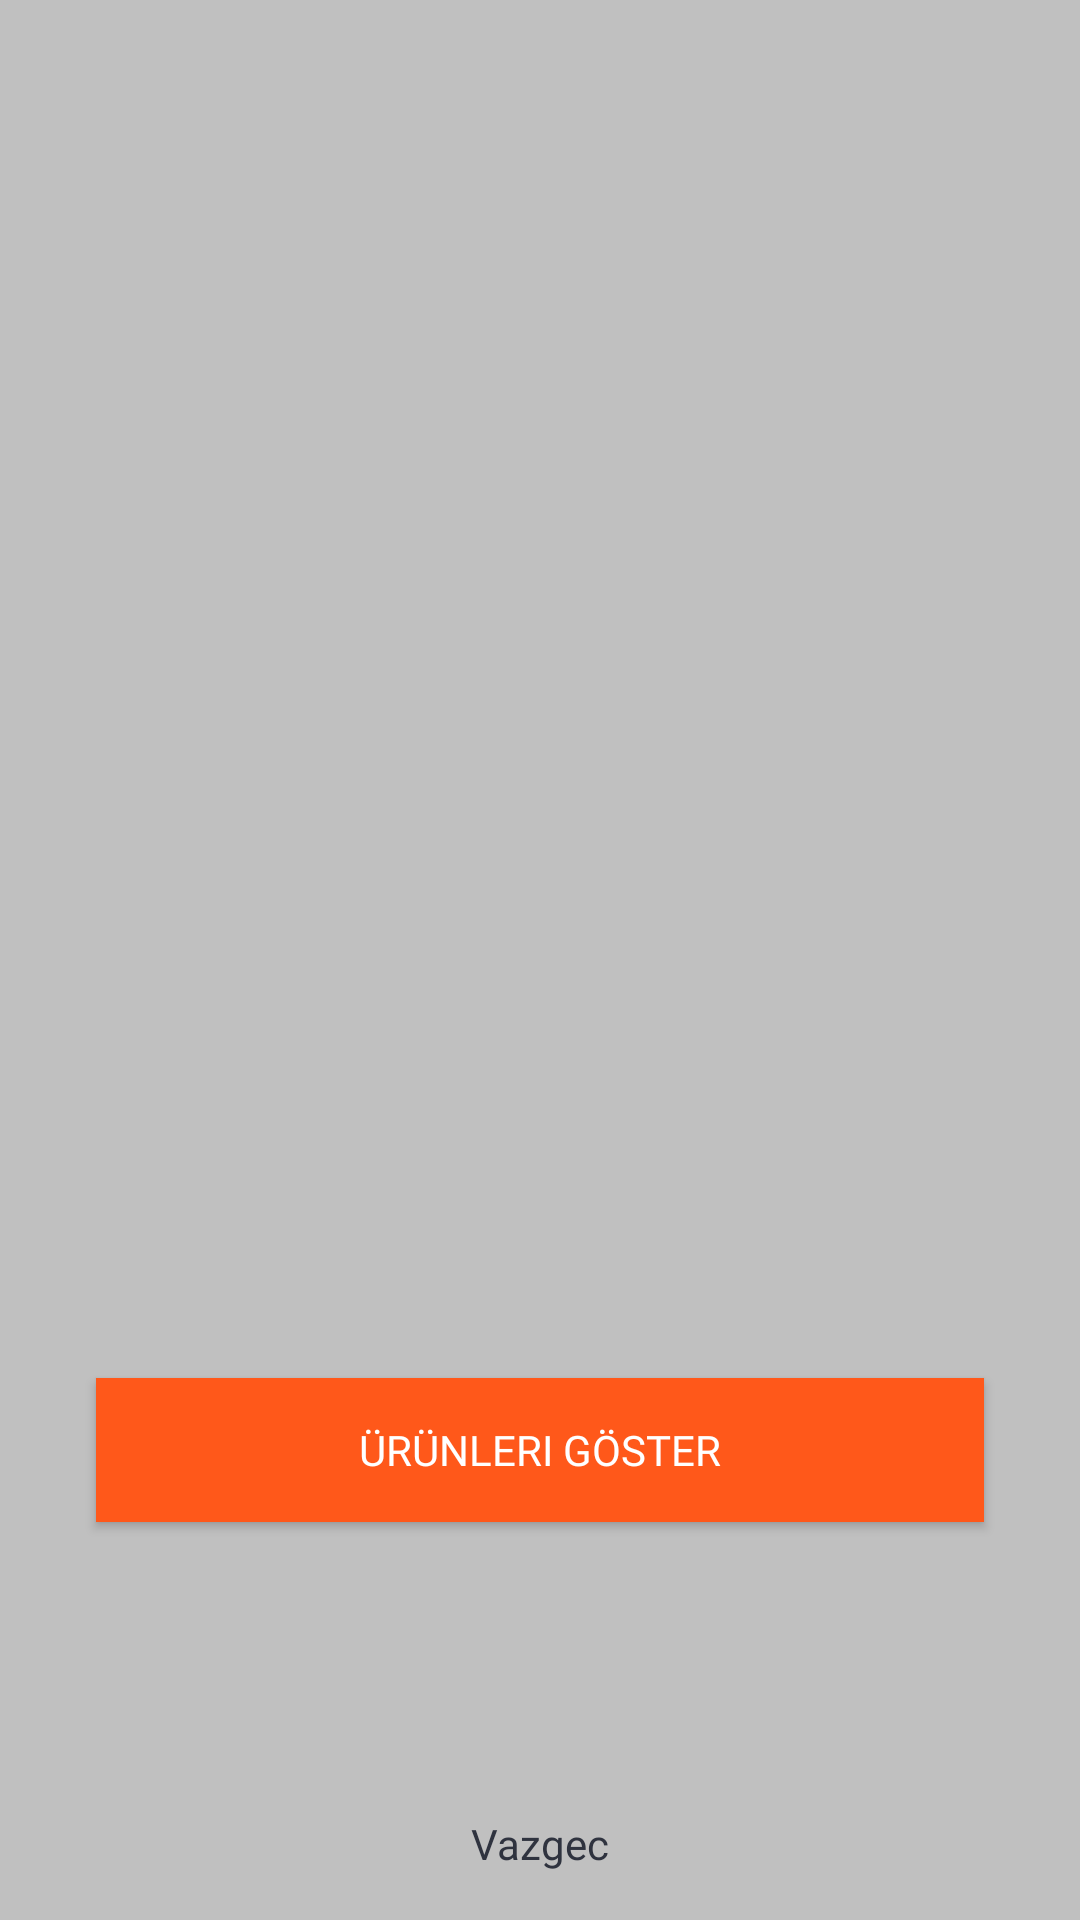

The Android layout XML behind this screen, and the referenced resources:
<!-- AndroidManifest.xml: application theme AppTheme -->
<!-- res/layout/dialog_filtrele.xml -->
<?xml version="1.0" encoding="utf-8"?>
<android.support.constraint.ConstraintLayout xmlns:android="http://schemas.android.com/apk/res/android"
    xmlns:app="http://schemas.android.com/apk/res-auto"
    xmlns:tools="http://schemas.android.com/tools"
    android:layout_width="match_parent"
    android:layout_height="400dp"
    android:background="@color/urundetay">

    <Spinner
        android:id="@+id/beden_spinner"
        android:layout_width="300dp"
        android:layout_height="50dp"
        android:layout_marginStart="24dp"
        android:layout_marginTop="16dp"
        android:layout_marginEnd="24dp"
        android:background="@drawable/uyelik_buton_color"
        app:layout_constraintBottom_toTopOf="@+id/renk_spinner"
        app:layout_constraintEnd_toEndOf="parent"
        app:layout_constraintHorizontal_bias="0.5"
        app:layout_constraintStart_toStartOf="parent"
        app:layout_constraintTop_toTopOf="parent"
        app:layout_constraintVertical_chainStyle="spread_inside" />

    <Spinner
        android:id="@+id/renk_spinner"
        android:layout_width="300dp"
        android:layout_height="50dp"
        android:layout_marginStart="24dp"
        android:layout_marginEnd="24dp"
        android:background="@drawable/uyelik_buton_color"
        app:layout_constraintBottom_toTopOf="@+id/fiyat_spinner"
        app:layout_constraintEnd_toEndOf="parent"
        app:layout_constraintHorizontal_bias="0.5"
        app:layout_constraintStart_toStartOf="parent"
        app:layout_constraintTop_toBottomOf="@+id/beden_spinner" />

    <Spinner
        android:id="@+id/fiyat_spinner"
        android:layout_width="300dp"
        android:layout_height="50dp"
        android:layout_marginStart="24dp"
        android:layout_marginEnd="24dp"
        android:background="@drawable/uyelik_buton_color"
        app:layout_constraintBottom_toTopOf="@+id/urun_filtrele_urun_goster"
        app:layout_constraintEnd_toEndOf="parent"
        app:layout_constraintHorizontal_bias="0.5"
        app:layout_constraintStart_toStartOf="parent"
        app:layout_constraintTop_toBottomOf="@+id/renk_spinner" />

    <Button
        android:id="@+id/urun_filtrele_urun_goster"
        android:layout_width="0dp"
        android:layout_height="wrap_content"
        android:layout_marginStart="32dp"
        android:layout_marginEnd="32dp"
        android:background="@drawable/uye_buton"
        android:fontFamily="@font/alfa_slab_one"
        android:textColor="@color/beyaz"
        android:text="Ürünleri Göster"
        app:layout_constraintBottom_toTopOf="@+id/urun_filtrele_dialog_vazgec"
        app:layout_constraintEnd_toEndOf="parent"
        app:layout_constraintHorizontal_bias="0.5"
        app:layout_constraintStart_toStartOf="parent"
        app:layout_constraintTop_toBottomOf="@+id/fiyat_spinner" />

    <TextView
        android:id="@+id/urun_filtrele_dialog_vazgec"
        android:layout_width="wrap_content"
        android:layout_height="wrap_content"
        android:layout_marginBottom="16dp"
        android:fontFamily="@font/alfa_slab_one"
        android:text="Vazgec"
        android:textColor="@color/bluedark"
        app:layout_constraintBottom_toBottomOf="parent"
        app:layout_constraintEnd_toEndOf="parent"
        app:layout_constraintHorizontal_bias="0.5"
        app:layout_constraintStart_toStartOf="parent"
        app:layout_constraintTop_toBottomOf="@+id/urun_filtrele_urun_goster" />
</android.support.constraint.ConstraintLayout>
<!-- resources referenced by this layout -->
<resources>
  <color name="beyaz">#FFFFFF</color>
  <color name="bluedark">#2f333f</color>
  <color name="urundetay">#C0C0C0</color>
  <!-- drawable uye_buton (drawable) -->
  <?xml version="1.0" encoding="utf-8"?>
  <selector xmlns:android="http://schemas.android.com/apk/res/android">
      <item>
          <shape>
              <solid android:color="#FF581A" />
          </shape>
      </item>
  </selector>
  <style name="AppTheme" parent="Theme.AppCompat.Light.NoActionBar">
          
          <item name="colorPrimary">@color/bluedark</item>
          <item name="colorPrimaryDark">@color/colorPrimaryDark</item>
          <item name="colorAccent">@color/colorAccent</item>
          <item name="android:textColorHint">@android:color/white</item>
  
      </style>
  <color name="colorPrimaryDark">#00574B</color>
  <color name="colorAccent">#D81B60</color>
</resources>
